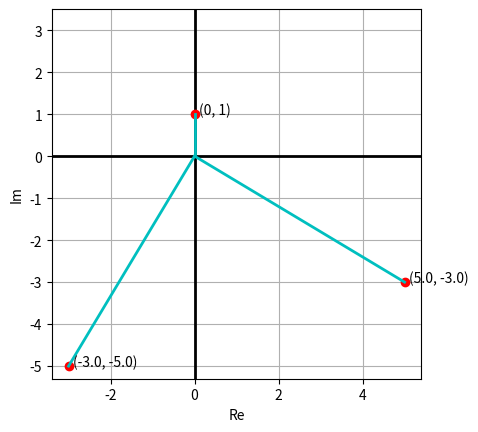

Reproduce this figure in Python.
from dataclasses import dataclass
import matplotlib.pyplot as plt


@dataclass
class Complex:
    real: float
    imag: float

    def __str__(self):
        if self.imag >= 0:
            sign = '+'
        else:
            sign = '-'
        return f'{self.real} {sign} {abs(self.imag)}i'

    def __abs__(self):
        return (self.real**2 + self.imag**2)**0.5

    def __add__(self, other):
        """
        Перегрузка оператора "Сумма двух комплексных чисел"
        :param other: второе число
        :return: сумма
        """
        real = self.real + other.real
        imag = self.imag + other.imag
        return Complex(real, imag)

    def __sub__(self, other):
        """
        Разность двух комплексных чисел
        :param other:
        :return: разность
        """
        real = self.real + other.real
        imag = self.imag + other.imag
        return Complex(real, imag)

    def __mul__(self, other):
        """
        Произведение двух комплексных чисел
        :param other:
        :return: разность
        """
        real = self.real * other.real - self.imag * other.imag
        imag = self.real * other.imag + self.imag * other.real
        return Complex(real, imag)

    def plot(self, _fig):
        _fig.plot(self.real, self.imag, 'ro')
        _fig.grid(True)
        _fig.text(self.real + 0.1, self.imag, f'({self.real}, {self.imag})')
        _fig.plot((0, self.real), (0, self.imag), 'c-', linewidth=2)
        # plt.show()


if __name__ == '__main__':
    c1 = Complex(5.0, -3.0)
    c2 = Complex(0, 1)
    c3 = c1 * c2 * c2 * c2



    #оформление
    fig, ax = plt.subplots()
    plt.xlabel('Re')
    plt.ylabel('Im')
    ax.axvline(0, -6, 6, linewidth=2, color='k')
    ax.axhline(0, -6, 6, linewidth=2, color='k')

    #построение
    c1.plot(ax)
    c2.plot(ax)
    c3.plot(ax)
    plt.axis('square')
    plt.show()
    # print(Complex.__mul__(c1,c2))
